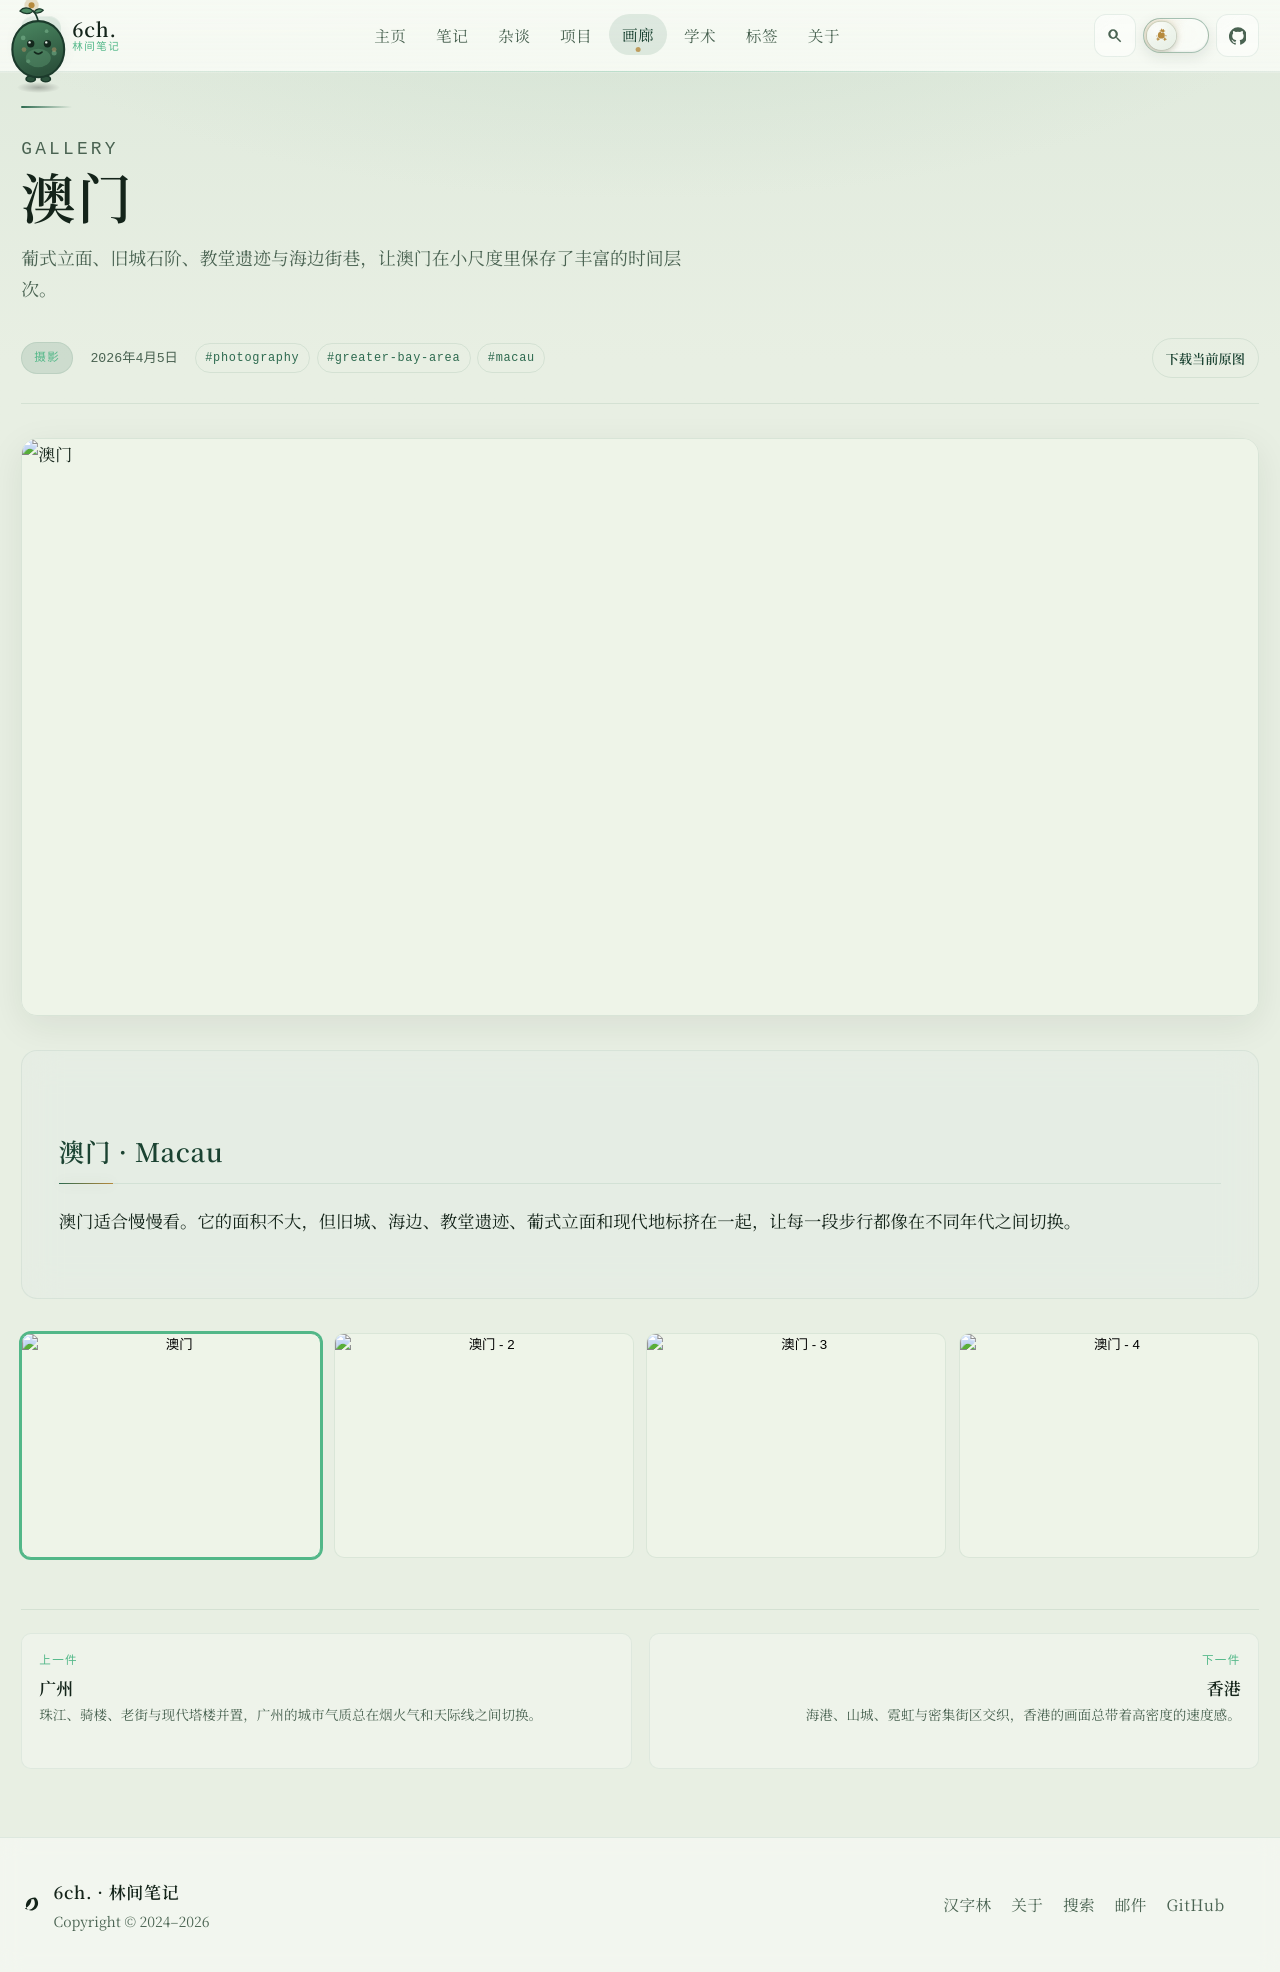

repository: 6chHenry/6chHenry.github.io · page: gallery/photography/macau/index.html · generator: mkdocs

---
title: 澳门
description: 葡式立面、旧城石阶、教堂遗迹与海边街巷，让澳门在小尺度里保存了丰富的时间层次。
date: 2026-04-05
category: photography
cover: /assets/gallery/photography/macau.assets/Landmark.JPEG
coverDesc: 澳门的地标建筑在城市街区中抬升，显出这座小城混合而鲜明的轮廓。
images:
  - /assets/gallery/photography/macau.assets/Londonese.JPG
  - /assets/gallery/photography/macau.assets/bus.JPG
  - /assets/gallery/photography/macau.assets/bus_stop.JPG
imageDescs:
  - 伦敦人建筑群把澳门的娱乐景观推向一种戏剧化的城市布景。
  - 巴士穿过街道，是澳门小尺度城市里最日常的移动方式。
  - 站牌与街边空间保留着澳门普通生活的一角，让旅途从地标回到街道。
tags:
  - photography
  - greater-bay-area
  - macau
draft: false
---

## 澳门 · Macau

澳门适合慢慢看。它的面积不大，但旧城、海边、教堂遗迹、葡式立面和现代地标挤在一起，让每一段步行都像在不同年代之间切换。
